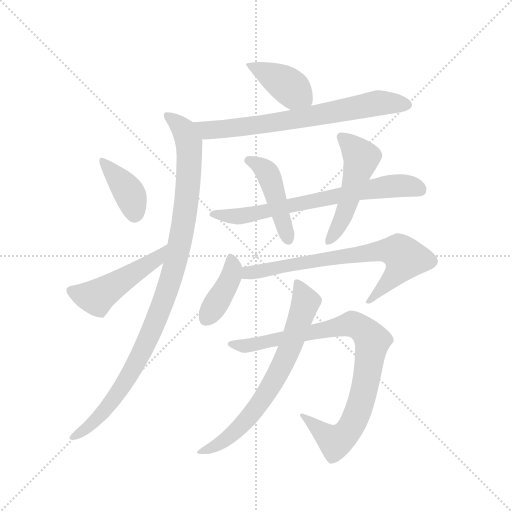
t = 0.00 s
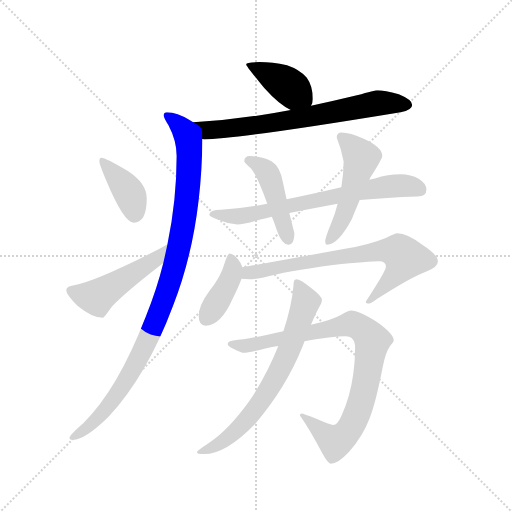
t = 1.88 s
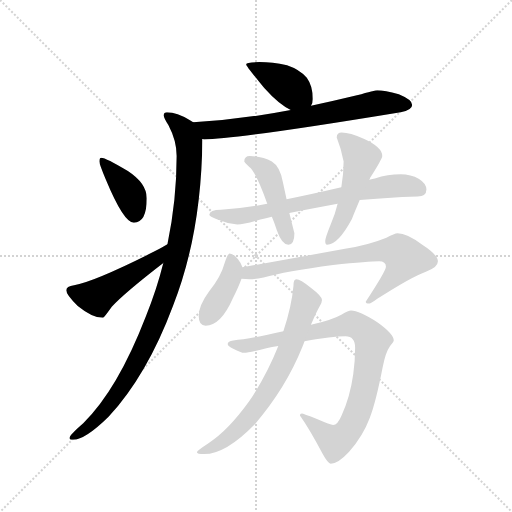
t = 3.76 s
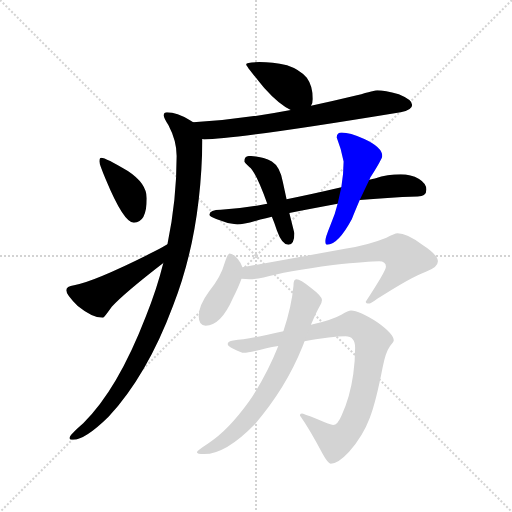
t = 5.63 s
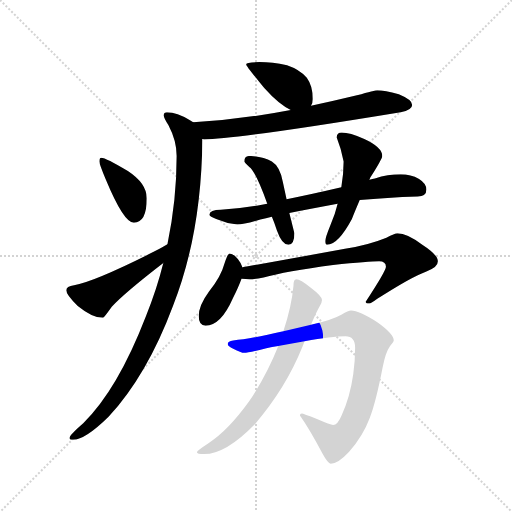
t = 7.51 s
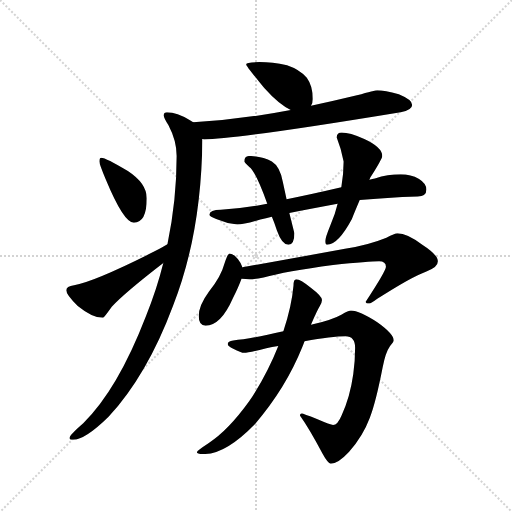
t = 9.39 s

The animated SVG that drew these frames (rendered in a browser with its animation timeline set to each time). Animation: 12 CSS @keyframes rules; one cycle of 9.39 s.

<svg version="1.1" viewBox="0 0 1024 1024" xmlns="http://www.w3.org/2000/svg">
  <g stroke="lightgray" stroke-dasharray="1,1" stroke-width="1" transform="scale(4, 4)">
    <line x1="0" y1="0" x2="256" y2="256"></line>
    <line x1="256" y1="0" x2="0" y2="256"></line>
    <line x1="128" y1="0" x2="128" y2="256"></line>
    <line x1="0" y1="128" x2="256" y2="128"></line>
  </g>
  <g transform="scale(0.92, -0.92) translate(60, -850)">
    <style type="text/css">
      
        @keyframes keyframes0 {
          from {
            stroke: blue;
            stroke-dashoffset: 406;
            stroke-width: 128;
          }
          57% {
            animation-timing-function: step-end;
            stroke: blue;
            stroke-dashoffset: 0;
            stroke-width: 128;
          }
          to {
            stroke: black;
            stroke-width: 1024;
          }
        }
        #make-me-a-hanzi-animation-0 {
          animation: keyframes0 0.5804036458333334s both;
          animation-delay: 0s;
          animation-timing-function: linear;
        }
      
        @keyframes keyframes1 {
          from {
            stroke: blue;
            stroke-dashoffset: 722;
            stroke-width: 128;
          }
          70% {
            animation-timing-function: step-end;
            stroke: blue;
            stroke-dashoffset: 0;
            stroke-width: 128;
          }
          to {
            stroke: black;
            stroke-width: 1024;
          }
        }
        #make-me-a-hanzi-animation-1 {
          animation: keyframes1 0.8375651041666666s both;
          animation-delay: 0.5804036458333334s;
          animation-timing-function: linear;
        }
      
        @keyframes keyframes2 {
          from {
            stroke: blue;
            stroke-dashoffset: 1045;
            stroke-width: 128;
          }
          77% {
            animation-timing-function: step-end;
            stroke: blue;
            stroke-dashoffset: 0;
            stroke-width: 128;
          }
          to {
            stroke: black;
            stroke-width: 1024;
          }
        }
        #make-me-a-hanzi-animation-2 {
          animation: keyframes2 1.1004231770833333s both;
          animation-delay: 1.41796875s;
          animation-timing-function: linear;
        }
      
        @keyframes keyframes3 {
          from {
            stroke: blue;
            stroke-dashoffset: 396;
            stroke-width: 128;
          }
          56% {
            animation-timing-function: step-end;
            stroke: blue;
            stroke-dashoffset: 0;
            stroke-width: 128;
          }
          to {
            stroke: black;
            stroke-width: 1024;
          }
        }
        #make-me-a-hanzi-animation-3 {
          animation: keyframes3 0.572265625s both;
          animation-delay: 2.518391927083333s;
          animation-timing-function: linear;
        }
      
        @keyframes keyframes4 {
          from {
            stroke: blue;
            stroke-dashoffset: 495;
            stroke-width: 128;
          }
          62% {
            animation-timing-function: step-end;
            stroke: blue;
            stroke-dashoffset: 0;
            stroke-width: 128;
          }
          to {
            stroke: black;
            stroke-width: 1024;
          }
        }
        #make-me-a-hanzi-animation-4 {
          animation: keyframes4 0.65283203125s both;
          animation-delay: 3.090657552083333s;
          animation-timing-function: linear;
        }
      
        @keyframes keyframes5 {
          from {
            stroke: blue;
            stroke-dashoffset: 715;
            stroke-width: 128;
          }
          70% {
            animation-timing-function: step-end;
            stroke: blue;
            stroke-dashoffset: 0;
            stroke-width: 128;
          }
          to {
            stroke: black;
            stroke-width: 1024;
          }
        }
        #make-me-a-hanzi-animation-5 {
          animation: keyframes5 0.8318684895833334s both;
          animation-delay: 3.743489583333333s;
          animation-timing-function: linear;
        }
      
        @keyframes keyframes6 {
          from {
            stroke: blue;
            stroke-dashoffset: 458;
            stroke-width: 128;
          }
          60% {
            animation-timing-function: step-end;
            stroke: blue;
            stroke-dashoffset: 0;
            stroke-width: 128;
          }
          to {
            stroke: black;
            stroke-width: 1024;
          }
        }
        #make-me-a-hanzi-animation-6 {
          animation: keyframes6 0.6227213541666666s both;
          animation-delay: 4.575358072916666s;
          animation-timing-function: linear;
        }
      
        @keyframes keyframes7 {
          from {
            stroke: blue;
            stroke-dashoffset: 511;
            stroke-width: 128;
          }
          62% {
            animation-timing-function: step-end;
            stroke: blue;
            stroke-dashoffset: 0;
            stroke-width: 128;
          }
          to {
            stroke: black;
            stroke-width: 1024;
          }
        }
        #make-me-a-hanzi-animation-7 {
          animation: keyframes7 0.6658528645833334s both;
          animation-delay: 5.198079427083333s;
          animation-timing-function: linear;
        }
      
        @keyframes keyframes8 {
          from {
            stroke: blue;
            stroke-dashoffset: 406;
            stroke-width: 128;
          }
          57% {
            animation-timing-function: step-end;
            stroke: blue;
            stroke-dashoffset: 0;
            stroke-width: 128;
          }
          to {
            stroke: black;
            stroke-width: 1024;
          }
        }
        #make-me-a-hanzi-animation-8 {
          animation: keyframes8 0.5804036458333334s both;
          animation-delay: 5.863932291666666s;
          animation-timing-function: linear;
        }
      
        @keyframes keyframes9 {
          from {
            stroke: blue;
            stroke-dashoffset: 739;
            stroke-width: 128;
          }
          71% {
            animation-timing-function: step-end;
            stroke: blue;
            stroke-dashoffset: 0;
            stroke-width: 128;
          }
          to {
            stroke: black;
            stroke-width: 1024;
          }
        }
        #make-me-a-hanzi-animation-9 {
          animation: keyframes9 0.8513997395833334s both;
          animation-delay: 6.444335937499999s;
          animation-timing-function: linear;
        }
      
        @keyframes keyframes10 {
          from {
            stroke: blue;
            stroke-dashoffset: 913;
            stroke-width: 128;
          }
          75% {
            animation-timing-function: step-end;
            stroke: blue;
            stroke-dashoffset: 0;
            stroke-width: 128;
          }
          to {
            stroke: black;
            stroke-width: 1024;
          }
        }
        #make-me-a-hanzi-animation-10 {
          animation: keyframes10 0.9930013020833334s both;
          animation-delay: 7.295735677083332s;
          animation-timing-function: linear;
        }
      
        @keyframes keyframes11 {
          from {
            stroke: blue;
            stroke-dashoffset: 718;
            stroke-width: 128;
          }
          70% {
            animation-timing-function: step-end;
            stroke: blue;
            stroke-dashoffset: 0;
            stroke-width: 128;
          }
          to {
            stroke: black;
            stroke-width: 1024;
          }
        }
        #make-me-a-hanzi-animation-11 {
          animation: keyframes11 0.8343098958333334s both;
          animation-delay: 8.288736979166666s;
          animation-timing-function: linear;
        }
      
    </style>
    
      <path d="M 504 715 Q 475 715 475 710 Q 475 707 514 659 Q 547 622 572 611 C 599 598 603 596 616 620 Q 620 625 620 635 Q 620 663 607 681 Q 591 699 564 708 Q 532 715 504 715 Z" fill="lightgray"></path>
    
      <path d="M 572 611 Q 463 590 360 584 C 330 582 350 549 380 548 Q 381 547 384 547 Q 452 547 811 606 Q 836 611 836 622 Q 836 633 807 645 Q 776 654 760 654 Q 756 654 716 643 Q 666 631 616 620 L 572 611 Z" fill="lightgray"></path>
    
      <path d="M 360 584 Q 357 586 352 589 Q 325 606 303 606 Q 296 606 296 599 Q 296 594 306 578 Q 324 544 324 511 Q 324 415 304 319 L 295 278 Q 281 221 257 162 Q 196 4 121 -70 Q 91 -96 91 -102 Q 91 -106 99 -106 Q 125 -106 176 -56 Q 260 35 316 185 Q 378 342 380 548 C 380 572 380 572 360 584 Z" fill="lightgray"></path>
    
      <path d="M 160 507 Q 156 507 156 499 Q 156 493 170 460 Q 209 366 231 366 Q 259 366 259 419 Q 259 451 218 478 Q 170 507 160 507 Z" fill="lightgray"></path>
    
      <path d="M 304 319 Q 296 314 275 303 Q 144 237 101 230 Q 84 228 84 219 Q 84 209 109 185 Q 141 159 164 159 Q 166 159 183 183 Q 212 214 295 278 C 319 296 330 334 304 319 Z" fill="lightgray"></path>
    
      <path d="M 521 407 Q 518 407 515 406 Q 470 397 420 394 Q 396 394 395 383 Q 396 379 410 374 Q 433 364 456 362 Q 470 362 506 373 Q 518 376 531 379 L 569 387 Q 615 396 674 407 L 722 415 Q 780 421 848 423 Q 867 423 867 438 Q 867 451 851 461 Q 833 471 811 471 Q 783 471 755 462 Q 750 461 743 459 L 682 443 Q 618 428 563 417 L 521 407 Z" fill="lightgray"></path>
    
      <path d="M 483 511 Q 471 511 471 499 Q 472 496 482 487 Q 496 477 521 407 L 531 379 Q 537 365 542 349 Q 553 318 567 318 Q 580 318 580 343 L 569 387 L 563 417 L 555 454 Q 549 488 531 499 Q 511 510 483 511 Z" fill="lightgray"></path>
    
      <path d="M 674 407 Q 669 385 658 360 Q 647 333 647 326 Q 647 318 651 318 Q 675 318 705 374 Q 711 389 722 415 L 743 459 Q 744 461 745 464 Q 771 505 771 511 Q 771 530 732 548 Q 700 562 683 562 Q 672 562 672 551 Q 682 526 687 499 Q 687 472 682 443 L 674 407 Z" fill="lightgray"></path>
    
      <path d="M 439 299 Q 435 299 428 277 Q 420 247 394 216 Q 372 186 372 163 Q 372 142 387 142 Q 420 142 446 201 Q 459 227 465 244 L 467 269 Q 465 277 457 287 Q 447 299 439 299 Z" fill="lightgray"></path>
    
      <path d="M 465 244 Q 474 243 483 243 Q 492 243 513 247 Q 561 260 664 274 Q 743 282 764 282 Q 779 282 779 270 Q 779 261 735 194 Q 735 190 743 190 Q 746 190 761 201 Q 834 248 867 260 Q 892 269 892 282 Q 892 296 858 318 Q 825 343 804 343 Q 798 343 780 333 Q 741 317 690 309 L 467 269 C 437 264 435 246 465 244 Z" fill="lightgray"></path>
    
      <path d="M 703 175 Q 698 175 682 166 Q 663 155 616 144 L 556 130 Q 483 113 447 110 Q 435 109 435 102 Q 435 97 447 92 Q 464 83 471 83 Q 479 83 519 93 Q 531 96 545 98 L 602 108 Q 662 119 691 119 Q 712 119 712 94 Q 712 66 708 37 Q 701 -13 683 -52 Q 674 -74 664 -74 Q 659 -74 629 -61 Q 599 -49 596 -49 Q 592 -49 592 -53 Q 614 -84 641 -136 Q 653 -158 659 -158 Q 675 -158 699 -132 Q 729 -98 744 -58 Q 757 -25 772 52 Q 778 84 788 98 Q 796 107 796 110 Q 796 124 761 149 Q 721 175 703 175 Z" fill="lightgray"></path>
    
      <path d="M 616 144 Q 629 174 635 184 Q 640 193 640 198 Q 640 206 615 225 Q 593 243 584 243 Q 578 243 578 229 Q 574 184 556 130 L 545 98 Q 520 35 482 -22 Q 436 -86 394 -113 Q 368 -130 368 -133 Q 368 -137 384 -137 Q 431 -137 495 -71 Q 561 6 597 95 Q 600 102 602 108 L 616 144 Z" fill="lightgray"></path>
    
    
      <clipPath id="make-me-a-hanzi-clip-0">
        <path d="M 504 715 Q 475 715 475 710 Q 475 707 514 659 Q 547 622 572 611 C 599 598 603 596 616 620 Q 620 625 620 635 Q 620 663 607 681 Q 591 699 564 708 Q 532 715 504 715 Z"></path>
      </clipPath>
      <path clip-path="url(#make-me-a-hanzi-clip-0)" d="M 479 710 L 556 670 L 606 631" fill="none" id="make-me-a-hanzi-animation-0" stroke-dasharray="278 556" stroke-linecap="round"></path>
    
      <clipPath id="make-me-a-hanzi-clip-1">
        <path d="M 572 611 Q 463 590 360 584 C 330 582 350 549 380 548 Q 381 547 384 547 Q 452 547 811 606 Q 836 611 836 622 Q 836 633 807 645 Q 776 654 760 654 Q 756 654 716 643 Q 666 631 616 620 L 572 611 Z"></path>
      </clipPath>
      <path clip-path="url(#make-me-a-hanzi-clip-1)" d="M 368 580 L 392 567 L 405 567 L 591 592 L 753 625 L 826 622" fill="none" id="make-me-a-hanzi-animation-1" stroke-dasharray="594 1188" stroke-linecap="round"></path>
    
      <clipPath id="make-me-a-hanzi-clip-2">
        <path d="M 360 584 Q 357 586 352 589 Q 325 606 303 606 Q 296 606 296 599 Q 296 594 306 578 Q 324 544 324 511 Q 324 415 304 319 L 295 278 Q 281 221 257 162 Q 196 4 121 -70 Q 91 -96 91 -102 Q 91 -106 99 -106 Q 125 -106 176 -56 Q 260 35 316 185 Q 378 342 380 548 C 380 572 380 572 360 584 Z"></path>
      </clipPath>
      <path clip-path="url(#make-me-a-hanzi-clip-2)" d="M 305 597 L 341 565 L 352 523 L 339 366 L 310 239 L 273 138 L 225 40 L 159 -54 L 97 -101" fill="none" id="make-me-a-hanzi-animation-2" stroke-dasharray="917 1834" stroke-linecap="round"></path>
    
      <clipPath id="make-me-a-hanzi-clip-3">
        <path d="M 160 507 Q 156 507 156 499 Q 156 493 170 460 Q 209 366 231 366 Q 259 366 259 419 Q 259 451 218 478 Q 170 507 160 507 Z"></path>
      </clipPath>
      <path clip-path="url(#make-me-a-hanzi-clip-3)" d="M 162 501 L 221 431 L 233 384" fill="none" id="make-me-a-hanzi-animation-3" stroke-dasharray="268 536" stroke-linecap="round"></path>
    
      <clipPath id="make-me-a-hanzi-clip-4">
        <path d="M 304 319 Q 296 314 275 303 Q 144 237 101 230 Q 84 228 84 219 Q 84 209 109 185 Q 141 159 164 159 Q 166 159 183 183 Q 212 214 295 278 C 319 296 330 334 304 319 Z"></path>
      </clipPath>
      <path clip-path="url(#make-me-a-hanzi-clip-4)" d="M 94 218 L 150 203 L 277 284 L 295 308" fill="none" id="make-me-a-hanzi-animation-4" stroke-dasharray="367 734" stroke-linecap="round"></path>
    
      <clipPath id="make-me-a-hanzi-clip-5">
        <path d="M 521 407 Q 518 407 515 406 Q 470 397 420 394 Q 396 394 395 383 Q 396 379 410 374 Q 433 364 456 362 Q 470 362 506 373 Q 518 376 531 379 L 569 387 Q 615 396 674 407 L 722 415 Q 780 421 848 423 Q 867 423 867 438 Q 867 451 851 461 Q 833 471 811 471 Q 783 471 755 462 Q 750 461 743 459 L 682 443 Q 618 428 563 417 L 521 407 Z"></path>
      </clipPath>
      <path clip-path="url(#make-me-a-hanzi-clip-5)" d="M 401 385 L 436 379 L 493 385 L 793 446 L 826 446 L 852 438" fill="none" id="make-me-a-hanzi-animation-5" stroke-dasharray="587 1174" stroke-linecap="round"></path>
    
      <clipPath id="make-me-a-hanzi-clip-6">
        <path d="M 483 511 Q 471 511 471 499 Q 472 496 482 487 Q 496 477 521 407 L 531 379 Q 537 365 542 349 Q 553 318 567 318 Q 580 318 580 343 L 569 387 L 563 417 L 555 454 Q 549 488 531 499 Q 511 510 483 511 Z"></path>
      </clipPath>
      <path clip-path="url(#make-me-a-hanzi-clip-6)" d="M 479 501 L 500 493 L 522 473 L 566 330" fill="none" id="make-me-a-hanzi-animation-6" stroke-dasharray="330 660" stroke-linecap="round"></path>
    
      <clipPath id="make-me-a-hanzi-clip-7">
        <path d="M 674 407 Q 669 385 658 360 Q 647 333 647 326 Q 647 318 651 318 Q 675 318 705 374 Q 711 389 722 415 L 743 459 Q 744 461 745 464 Q 771 505 771 511 Q 771 530 732 548 Q 700 562 683 562 Q 672 562 672 551 Q 682 526 687 499 Q 687 472 682 443 L 674 407 Z"></path>
      </clipPath>
      <path clip-path="url(#make-me-a-hanzi-clip-7)" d="M 685 549 L 726 507 L 688 384 L 655 325" fill="none" id="make-me-a-hanzi-animation-7" stroke-dasharray="383 766" stroke-linecap="round"></path>
    
      <clipPath id="make-me-a-hanzi-clip-8">
        <path d="M 439 299 Q 435 299 428 277 Q 420 247 394 216 Q 372 186 372 163 Q 372 142 387 142 Q 420 142 446 201 Q 459 227 465 244 L 467 269 Q 465 277 457 287 Q 447 299 439 299 Z"></path>
      </clipPath>
      <path clip-path="url(#make-me-a-hanzi-clip-8)" d="M 441 292 L 446 264 L 441 246 L 388 158" fill="none" id="make-me-a-hanzi-animation-8" stroke-dasharray="278 556" stroke-linecap="round"></path>
    
      <clipPath id="make-me-a-hanzi-clip-9">
        <path d="M 465 244 Q 474 243 483 243 Q 492 243 513 247 Q 561 260 664 274 Q 743 282 764 282 Q 779 282 779 270 Q 779 261 735 194 Q 735 190 743 190 Q 746 190 761 201 Q 834 248 867 260 Q 892 269 892 282 Q 892 296 858 318 Q 825 343 804 343 Q 798 343 780 333 Q 741 317 690 309 L 467 269 C 437 264 435 246 465 244 Z"></path>
      </clipPath>
      <path clip-path="url(#make-me-a-hanzi-clip-9)" d="M 470 250 L 480 257 L 625 284 L 767 305 L 808 302 L 821 289 L 814 273 L 743 199" fill="none" id="make-me-a-hanzi-animation-9" stroke-dasharray="611 1222" stroke-linecap="round"></path>
    
      <clipPath id="make-me-a-hanzi-clip-10">
        <path d="M 703 175 Q 698 175 682 166 Q 663 155 616 144 L 556 130 Q 483 113 447 110 Q 435 109 435 102 Q 435 97 447 92 Q 464 83 471 83 Q 479 83 519 93 Q 531 96 545 98 L 602 108 Q 662 119 691 119 Q 712 119 712 94 Q 712 66 708 37 Q 701 -13 683 -52 Q 674 -74 664 -74 Q 659 -74 629 -61 Q 599 -49 596 -49 Q 592 -49 592 -53 Q 614 -84 641 -136 Q 653 -158 659 -158 Q 675 -158 699 -132 Q 729 -98 744 -58 Q 757 -25 772 52 Q 778 84 788 98 Q 796 107 796 110 Q 796 124 761 149 Q 721 175 703 175 Z"></path>
      </clipPath>
      <path clip-path="url(#make-me-a-hanzi-clip-10)" d="M 444 101 L 507 103 L 705 145 L 736 128 L 749 107 L 738 31 L 715 -54 L 697 -87 L 669 -111 L 597 -54" fill="none" id="make-me-a-hanzi-animation-10" stroke-dasharray="785 1570" stroke-linecap="round"></path>
    
      <clipPath id="make-me-a-hanzi-clip-11">
        <path d="M 616 144 Q 629 174 635 184 Q 640 193 640 198 Q 640 206 615 225 Q 593 243 584 243 Q 578 243 578 229 Q 574 184 556 130 L 545 98 Q 520 35 482 -22 Q 436 -86 394 -113 Q 368 -130 368 -133 Q 368 -137 384 -137 Q 431 -137 495 -71 Q 561 6 597 95 Q 600 102 602 108 L 616 144 Z"></path>
      </clipPath>
      <path clip-path="url(#make-me-a-hanzi-clip-11)" d="M 586 234 L 604 197 L 601 181 L 561 72 L 535 21 L 463 -78 L 428 -108 L 371 -133" fill="none" id="make-me-a-hanzi-animation-11" stroke-dasharray="590 1180" stroke-linecap="round"></path>
    
  </g>
</svg>
